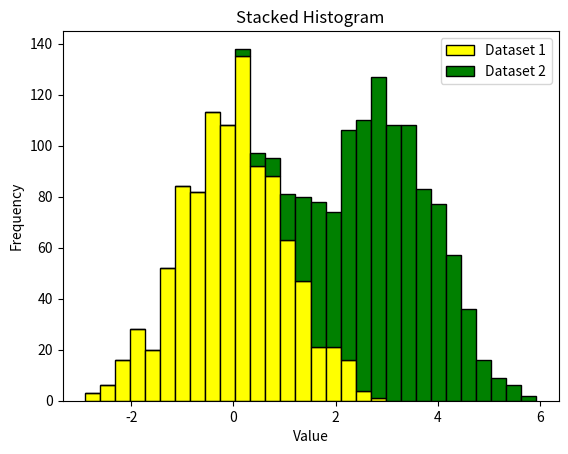

Python code for this plot:
# Write a Python program to Demonstrate how to Draw a Histogram Plot using Matplotlib.

import matplotlib.pyplot as plt
import numpy as np

data1 = np.random.randn(1000)
data2 = np.random.normal(loc=3, scale=1, size=1000)   
plt.hist([data1, data2], bins=30, stacked=True, color=['yellow', 'green'], edgecolor='black')
plt.xlabel('Value')
plt.ylabel('Frequency')
plt.title('Stacked Histogram')
plt.legend(['Dataset 1', 'Dataset 2'])
plt.show()
